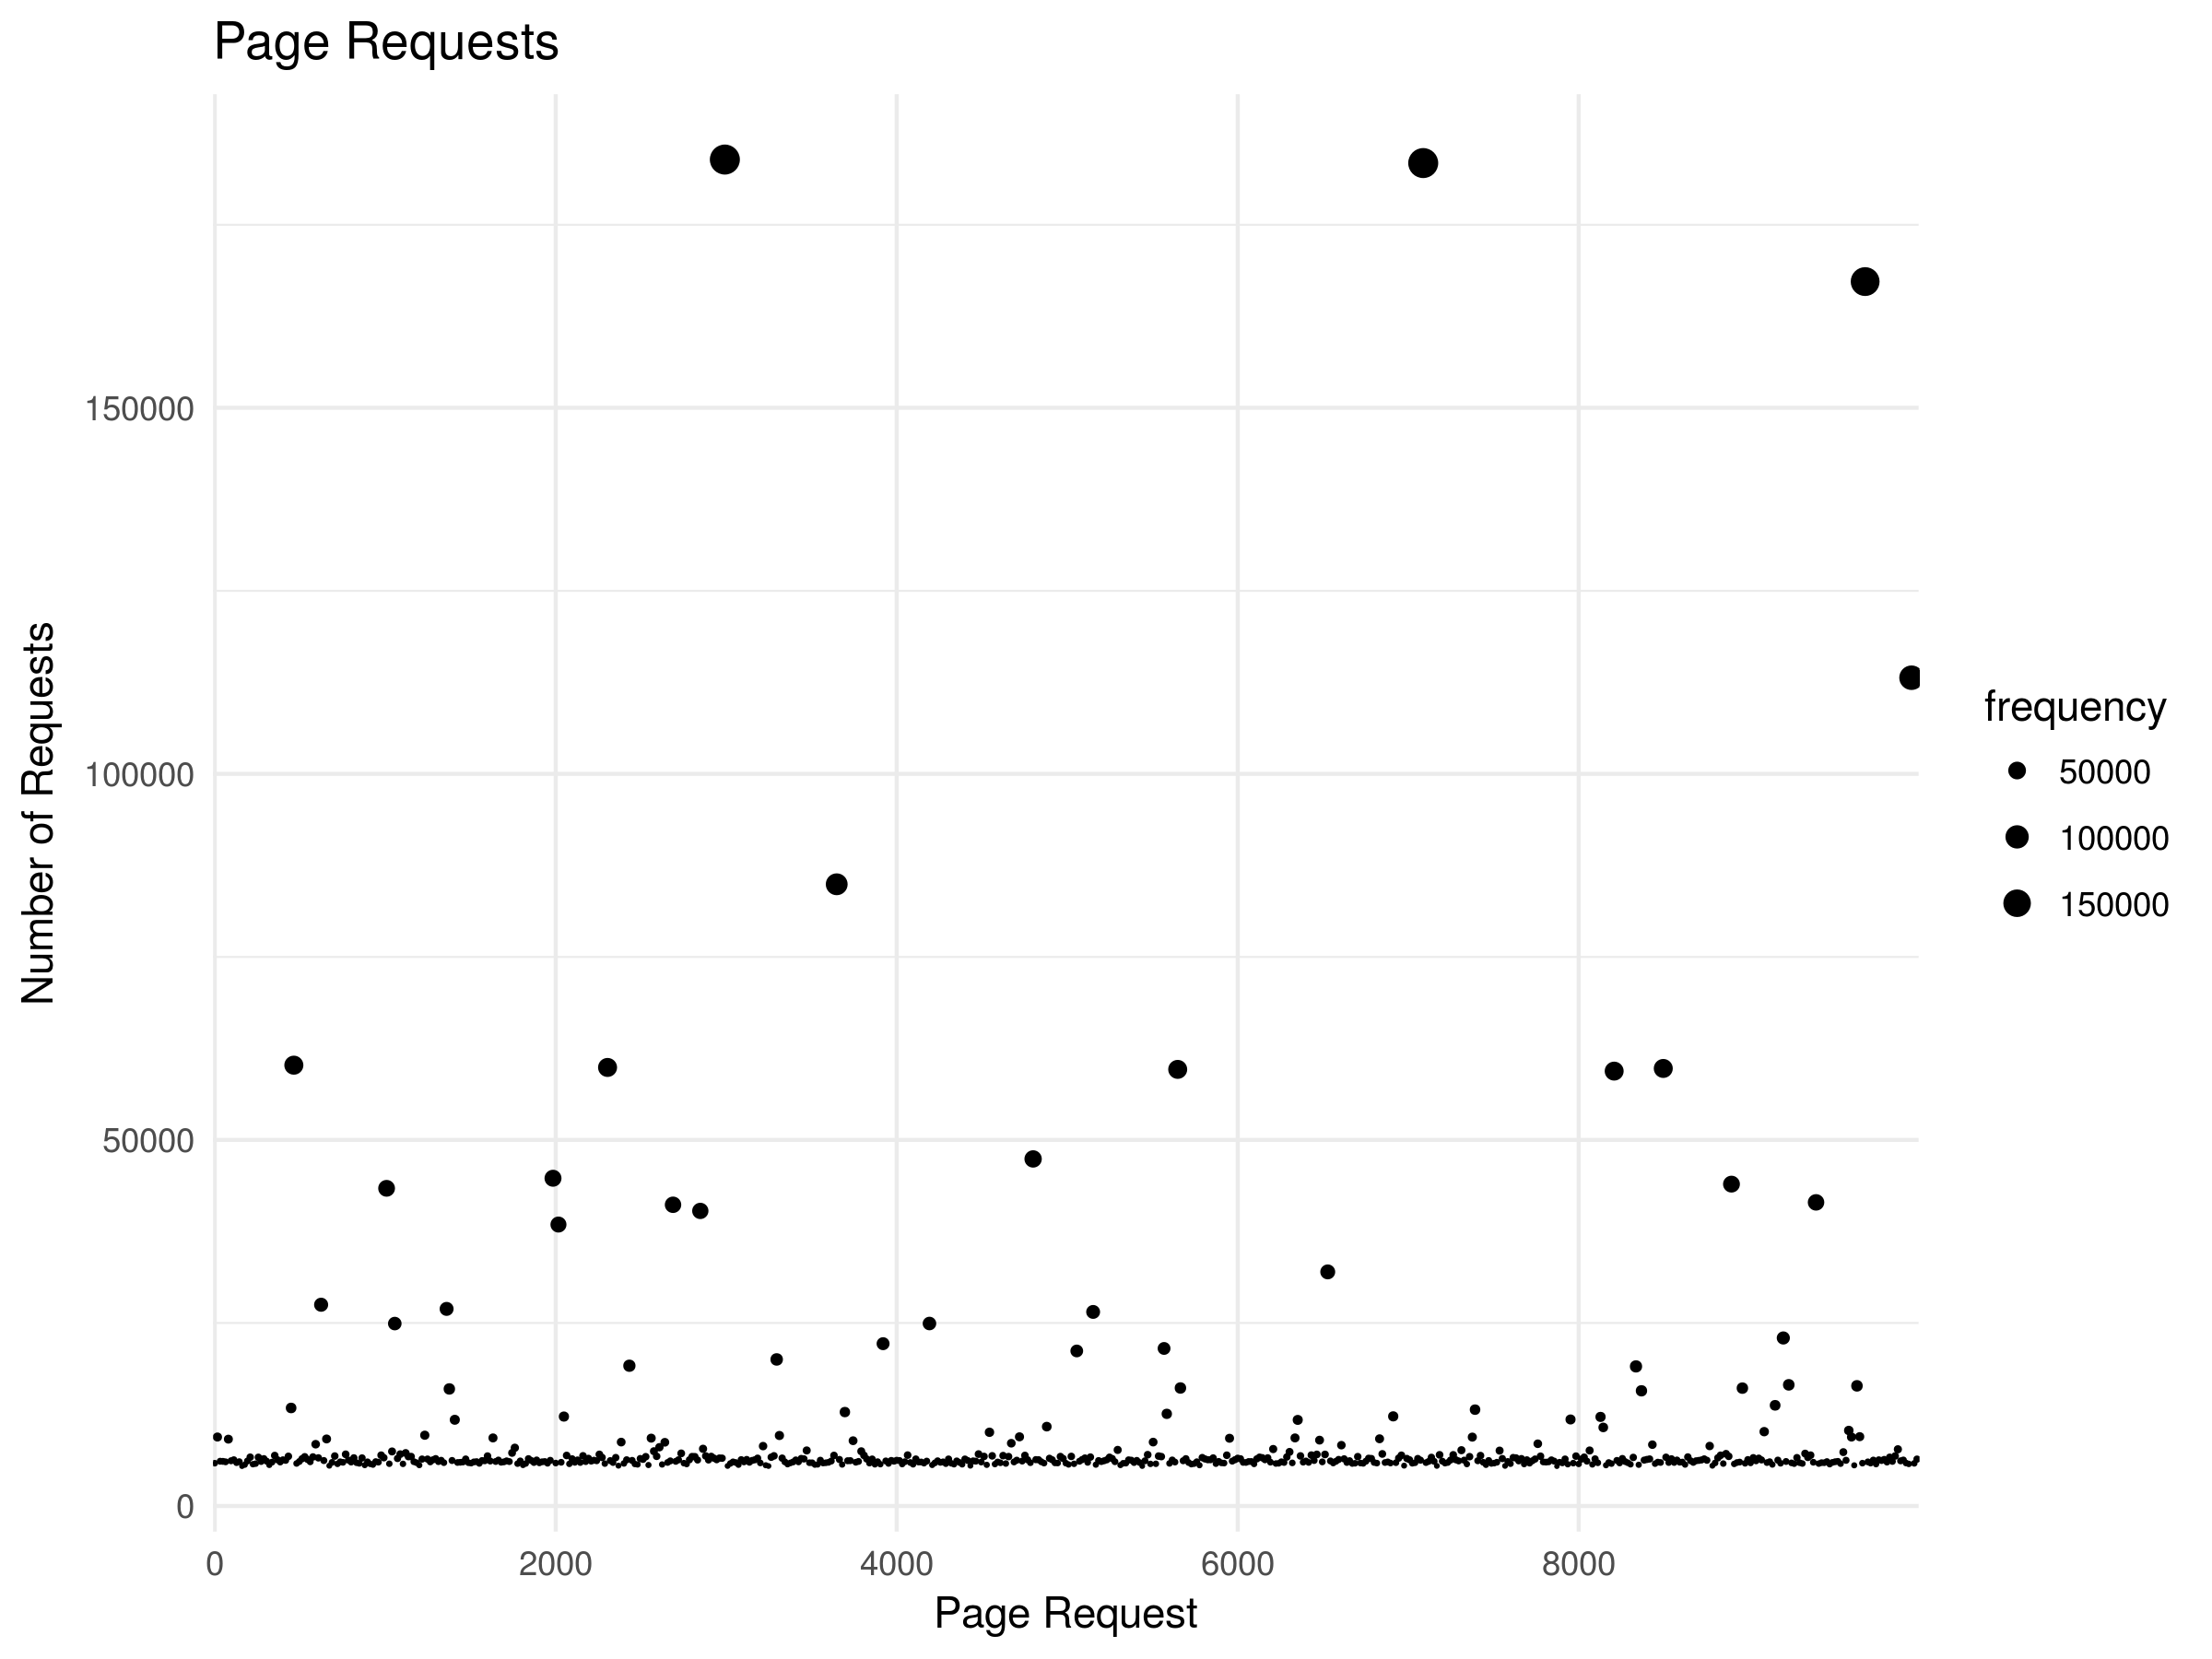

This figure's R source:
library(ggplot2)
library(reshape2)
theme_set(theme_minimal())
getwd()

data <- read.csv(file = "accesses.txt")
data <- as.data.frame(table(data),decreasing=T)
names(data) <- c("pageRequest", "frequency")
head(data)

# plot 
ggplot() +
  geom_point(
    data = data,
    aes(
      x = pageRequest,
      y = frequency,
      size = frequency
    )
  ) +
  # size dots 0 - 2
  scale_size_continuous(range = c(0, 3)) +
  # set x labels to every 1k
  scale_x_discrete(breaks = seq(0, 10000, by = 1000)) +
  labs(
    title="Page Requests", 
    y = "Number of Requests",
    x = "Page Request",
    color = NULL
  )

ggsave("accesses.png", device = png(), width = 8, height = 6)
dev.off()
